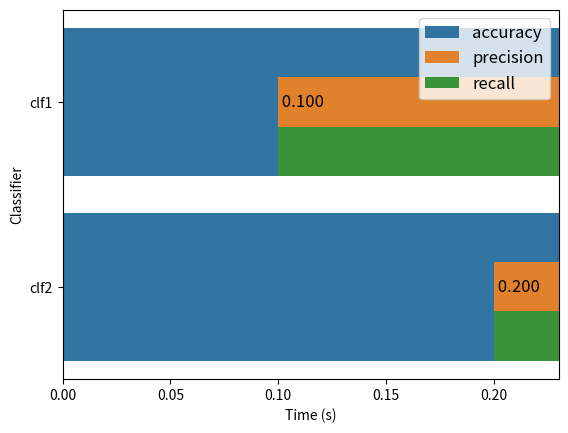

Write the Python code that produced this figure.
import pandas as pd
import seaborn as sns
import matplotlib.pyplot as plt


def plot_metrics(metrics_df):
    """
    Plot the metrics contained in metrics_df
    :param metrics_df: a pandas dataframe (columns: 'clf', 'metric', 'score')
    """
    ax = sns.barplot(data=metrics_df, y='clf', x='score', hue='metric')
    ax.set(xlabel='Score', ylabel='Classifier')
    ax.set(xlim=(0, 1.09))
    ax.legend(bbox_to_anchor=(1.05, 1), loc=2, borderaxespad=0.)

    nb_clf = len(metrics_df['clf'].unique())
    if nb_clf > 5:
        plt.rc('font', size=8)

    for bars in ax.containers:
        ax.bar_label(bars, fmt='%.3f')

    plt.rc('font', size=12)
    plt.show()

def plot_time(time_df):
    """
    Plot the time contained in time_df
    :param time_df: a pandas dataframe (columns: 'clf', 'time')
    """
    ax = sns.barplot(data=time_df, y='clf', x='time')
    ax.set(xlabel='Time (s)', ylabel='Classifier')

    # Set padding inside the box
    max_time = time_df['time'].max()
    ax.set(xlim=(0, max_time + 0.15 * max_time))

    for bars in ax.containers:
        ax.bar_label(bars, fmt=' %.3f')
    
    plt.show()

if __name__ == '__main__':
    metrics_df = pd.DataFrame({'clf': ['clf1', 'clf1', 'clf1', 'clf2', 'clf2', 'clf2'],
                                 'metric': ['accuracy', 'precision', 'recall', 'accuracy', 'precision', 'recall'],
                                 'score': [0.8, 0.9, 0.7, 0.7, 0.8, 0.6]})
    plot_metrics(metrics_df)

    time_df = pd.DataFrame({'clf': ['clf1', 'clf2'],
                            'time': [0.1, 0.2]})
    plot_time(time_df)